Run: headless pygame with SDL's dummy video driver; simulated clock (each Clock.tick advances the game by its frame time, no real sleeping); random seed 0; keys injected as events and as key.get_pressed() state; mouse plan: one left click at the window centre at the start of phase 2, then a move to the lower-right quarter at the start of phase 3.
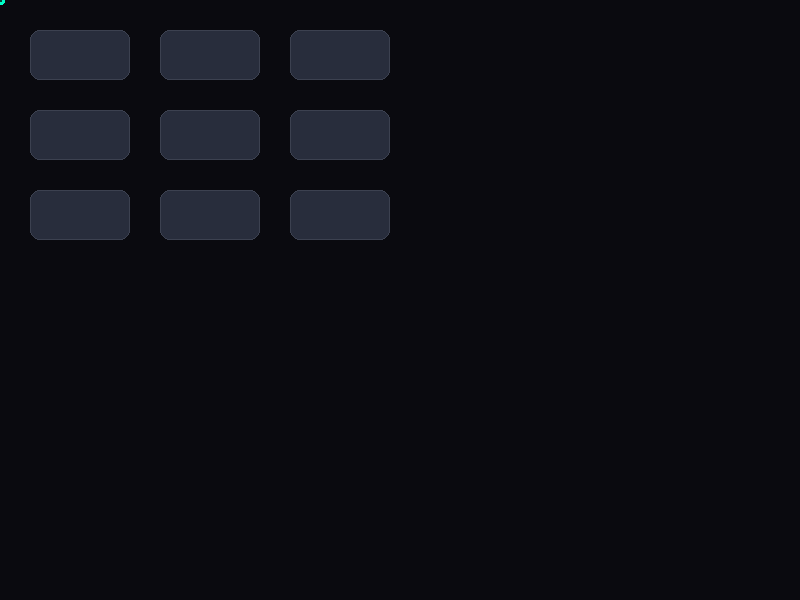
Frame 1 of 4 · flips 1–60 · no input
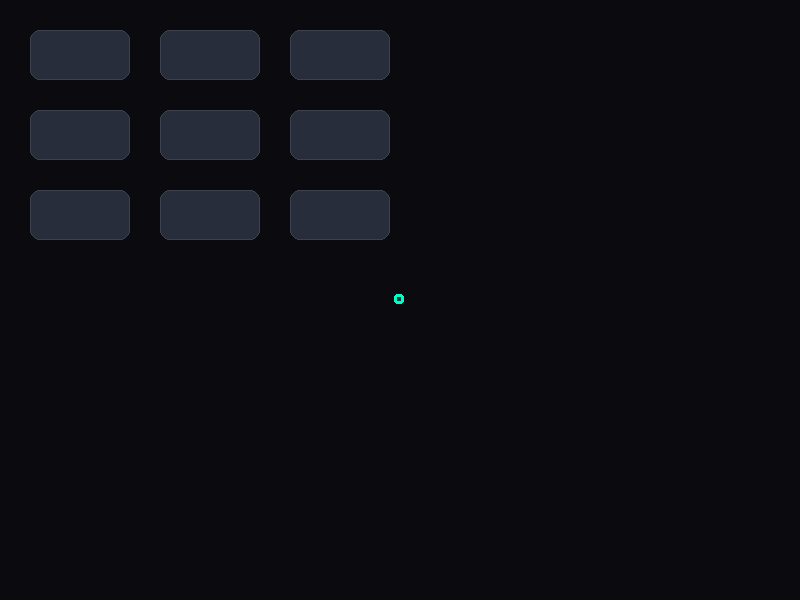
Frame 2 of 4 · flips 61–180 · clicked the window centre · tapped SPACE, RETURN · held RIGHT (→), D
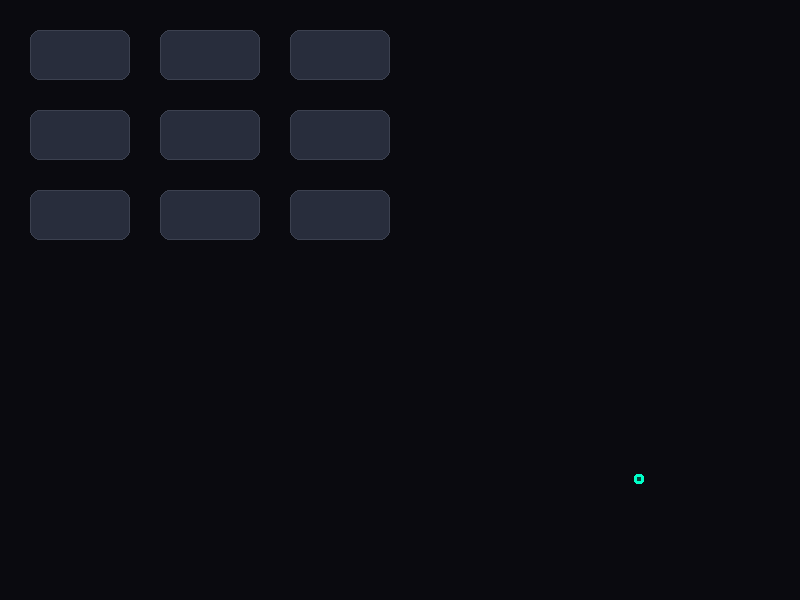
Frame 3 of 4 · flips 181–300 · moved the mouse to the lower-right quarter · held DOWN (↓), S
Frame 4 of 4 · flips 301–420 · held LEFT (←), A, UP (↑), W · screen unchanged from frame 3, image omitted

The pygame program that drew these frames:

import pygame


class MagneticCursor1:
    def __init__(self):
        self.visual_pos = pygame.Vector2(0, 0)
        self.current_size = pygame.Vector2(30, 30)
        self.color = pygame.Vector3(0, 255, 200)  # Используем Vector2/3 для плавного перехода цвета

    def update(self, targets):
        mouse_pos = pygame.Vector2(pygame.mouse.get_pos())

        # По умолчанию цель — мышь и стандартный размер
        target_pos = mouse_pos
        target_size = pygame.Vector2(40, 40)
        target_color = pygame.Vector3(0, 255, 200)

        # Проверяем наведение
        hovered = None
        for t in targets:
            if t.collidepoint(mouse_pos):
                hovered = t
                break

        if hovered:
            # Если навели: цель смещается в центр объекта, размер подстраивается
            target_pos = pygame.Vector2(hovered.center)
            target_size = pygame.Vector2(hovered.width + 20, hovered.height + 20)
            target_color = pygame.Vector3(255, 255, 255)  # Белеет при "захвате"

        # Плавное движение (Lerp) — 0.15 это скорость доводки (0.1 - медленно, 0.5 - быстро)
        self.visual_pos += (target_pos - self.visual_pos) * 0.15
        self.current_size += (target_size - self.current_size) * 0.15

        # Плавная смена цвета
        curr_col_vec = pygame.Vector3(self.color.x, self.color.y, 150)  # Вспомогательный вектор
        curr_col_vec += (target_color - curr_col_vec) * 0.1
        self.color = curr_col_vec

    def draw(self, surface):
        # Создаем поверхность для курсора с прозрачностью
        s = pygame.Surface((int(self.current_size.x), int(self.current_size.y)), pygame.SRCALPHA)

        # Рисуем "обволакивающую" рамку
        rect_color = (int(self.color.x), int(self.color.y), int(self.color.z))

        # Основная полупрозрачная заливка
        pygame.draw.rect(s, (*rect_color, 60), s.get_rect(), border_radius=12)
        # Яркий контур
        pygame.draw.rect(s, rect_color, s.get_rect(), width=3, border_radius=12)

        # Отрисовка по визуальной позиции (центр к центру)
        rect = s.get_rect(center=(int(self.visual_pos.x), int(self.visual_pos.y)))
        surface.blit(s, rect.topleft)


import pygame


class MagneticCursor:
    def __init__(self):
        self.visual_pos = pygame.Vector2(0, 0)
        self.current_size = pygame.Vector2(30, 30)
        self.color = pygame.Vector3(0, 255, 200)
        self.is_hovered = False  # Флаг для отслеживания наведения

    def update(self, targets):
        mouse_pos = pygame.Vector2(pygame.mouse.get_pos())

        target_pos = mouse_pos
        target_size = pygame.Vector2(10, 10)
        target_color = pygame.Vector3(0, 255, 200)

        hovered = None
        for t in targets:
            if t.collidepoint(mouse_pos):
                hovered = t
                break

        if hovered:
            self.is_hovered = True
            target_pos = pygame.Vector2(hovered.center)
            target_size = pygame.Vector2(hovered.width + 20, hovered.height + 20)
            target_color = pygame.Vector3(255, 255, 255)
        else:
            self.is_hovered = False

        self.visual_pos += (target_pos - self.visual_pos) * 0.15
        self.current_size += (target_size - self.current_size) * 0.15

        curr_col_vec = pygame.Vector3(self.color.x, self.color.y, self.color.z)
        curr_col_vec += (target_color - curr_col_vec) * 0.1
        self.color = curr_col_vec

    def draw(self, surface):
        # 1. Рисуем "магнитную" рамку
        s = pygame.Surface((int(self.current_size.x), int(self.current_size.y)), pygame.SRCALPHA)
        rect_color = (int(self.color.x), int(self.color.y), int(self.color.z))

        radius = 12 if self.is_hovered else 3

        pygame.draw.rect(s, (*rect_color, 60), s.get_rect(), border_radius=12)
        pygame.draw.rect(s, rect_color, s.get_rect(), width=3, border_radius=radius)

        rect = s.get_rect(center=(int(self.visual_pos.x), int(self.visual_pos.y)))
        surface.blit(s, rect.topleft)

        # 2. Рисуем точку, если курсор наведен на объект
        if self.is_hovered:
            # Точка рисуется четко в позиции мыши, а не в визуальной позиции рамки
            mouse_pos = pygame.mouse.get_pos()
            pygame.draw.circle(surface, rect_color, mouse_pos, 4)


# --- Инициализация ---
pygame.init()
screen = pygame.display.set_mode((800, 600))
pygame.mouse.set_visible(False)
clock = pygame.time.Clock()

cursor = MagneticCursor()
# Наши объекты
# rects = [pygame.Rect(150, 200, 100, 100), pygame.Rect(500, 350, 150, 80)]
rects = [pygame.Rect((30 + x * 130, 30 + y * 80), (100, 50)) for y in range(3) for x in range(3)]


running = True
while running:
    screen.fill((10, 10, 15))  # Глубокий темный фон

    for event in pygame.event.get():
        if event.type == pygame.QUIT:
            running = False

    # Рисуем статические объекты
    for r in rects:
        pygame.draw.rect(screen, (40, 45, 60), r, border_radius=10)
        pygame.draw.rect(screen, (60, 65, 80), r, width=1, border_radius=10)

    # Обновляем и рисуем курсор
    cursor.update(rects)
    cursor.draw(screen)

    pygame.display.flip()
    clock.tick(165)

pygame.quit()
